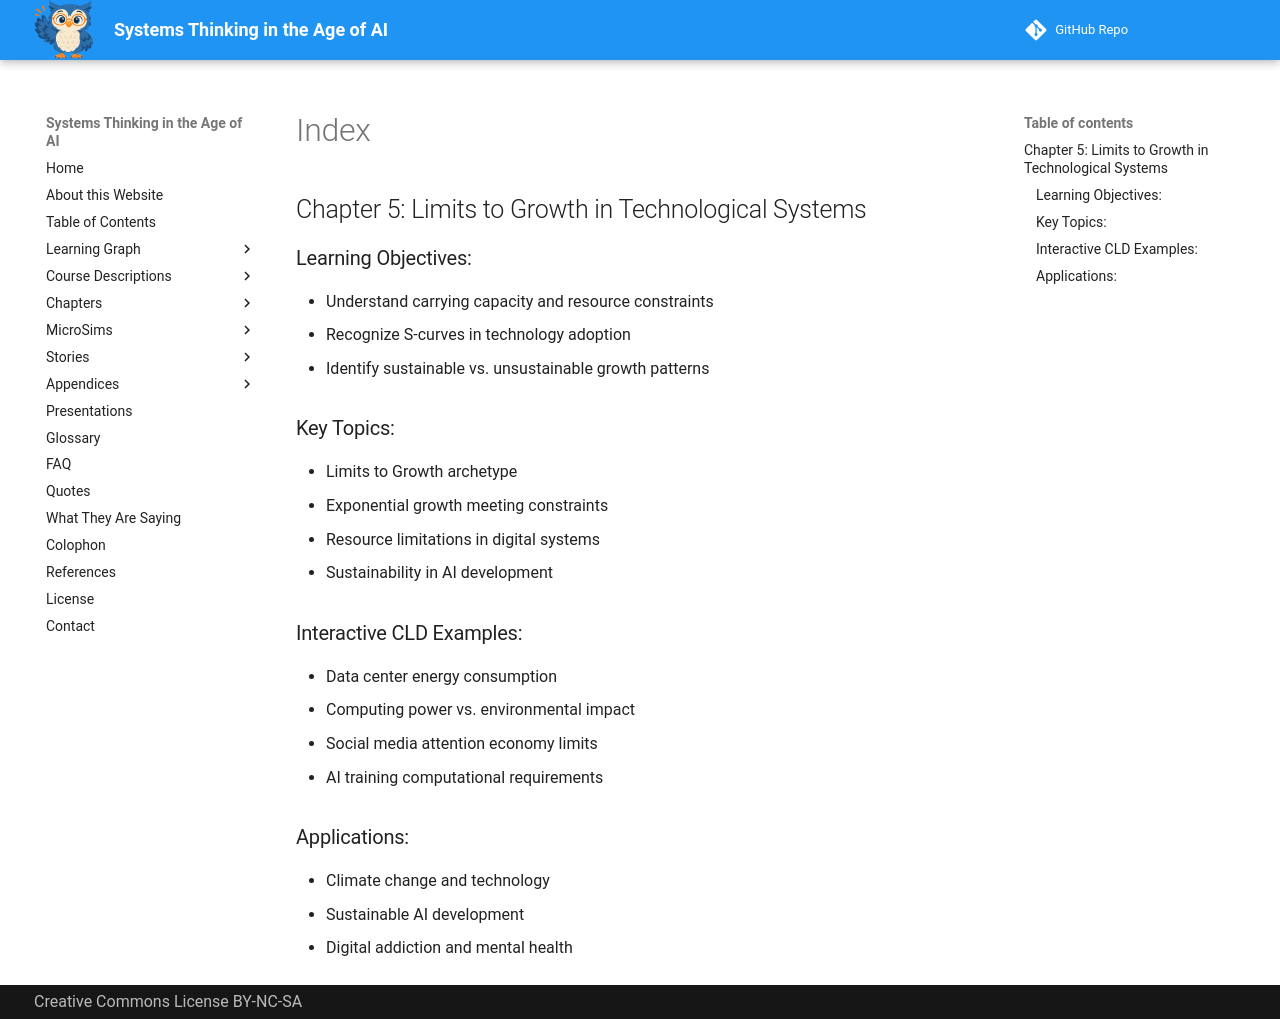

repository: dmccreary/systems-thinking · page: chapters-draft/ch-05-limits-to-growth/index.html · generator: mkdocs

## Chapter 5: Limits to Growth in Technological Systems

### Learning Objectives:
- Understand carrying capacity and resource constraints
- Recognize S-curves in technology adoption
- Identify sustainable vs. unsustainable growth patterns

### Key Topics:
- Limits to Growth archetype
- Exponential growth meeting constraints
- Resource limitations in digital systems
- Sustainability in AI development

### Interactive CLD Examples:
- Data center energy consumption
- Computing power vs. environmental impact
- Social media attention economy limits
- AI training computational requirements

### Applications:
- Climate change and technology
- Sustainable AI development
- Digital addiction and mental health
